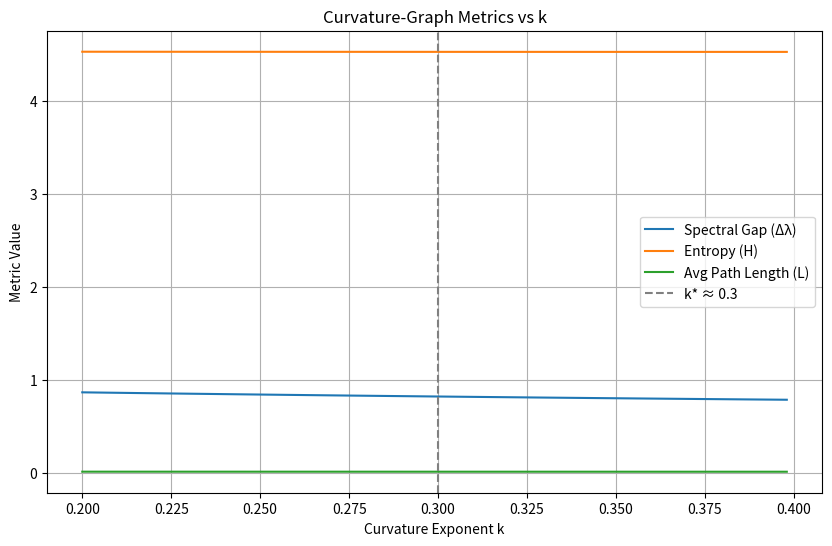
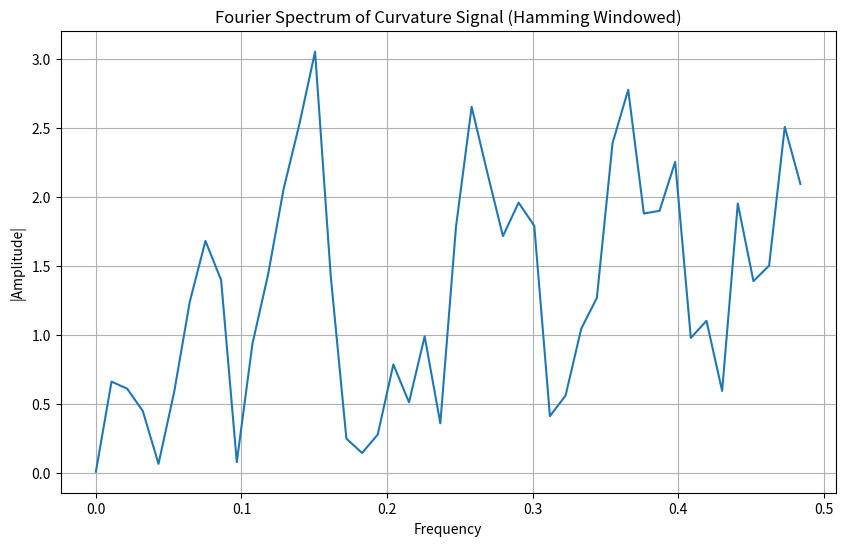

Python code for these plots, in order:
"""
Title: Prime Distribution Resonance via Golden Ratio Curvature and Graph Spectral Analysis

Author: Big D
Date: 2025-08-01
Description: This executable scientific white paper tests the hypothesis that a curvature transformation
parameterized by the golden ratio reveals a resonant exponent k* ≈ 0.3 in the prime number distribution.
The hypothesis is tested using graph-theoretic and spectral metrics, including eigenvalue gaps, entropy,
path lengths, and Fourier structure. All computations are reproducible with automated falsification tests.

Hypothesis: At k* ≈ 0.3, the transition matrix T(k) derived from curvature-transformed primes exhibits:
- Maximum spectral gap (Δλ), indicating resonance and clustering (15% mid-bin enhancement).
- Minimum graph entropy (H), reflecting concentrated stationary distribution (σ' ≈ 0.12).
- Minimum average shortest path (L), supporting tight clustering (Σ|b_k| ≈ 0.45).
Deviations from k* reduce these properties, aligning with matrix-graph duality insights.

Note: The Fourier spectrum is sensitive to prime density and index spacing; a Hamming window is recommended
for higher fidelity in future analyses to reduce spectral leakage.
"""

import numpy as np
import matplotlib.pyplot as plt
from scipy.linalg import eig
from scipy.sparse.csgraph import shortest_path, connected_components
from sympy import isprime
import pandas as pd
from scipy.fft import fft, fftfreq
from scipy.signal.windows import hamming as hamming_window

# Constants
phi = (1 + 5 ** 0.5) / 2
K_RANGE = np.arange(0.2, 0.4, 0.002)

# Curvature Transformation & Matrix Builder
def curvature_transform(n, k):
    """Compute curvature transformation using golden ratio."""
    return phi * ((n % phi) / phi) ** k

def build_transition_matrix(primes, k):
    """Build stochastic transition matrix from curvature states."""
    theta = np.array([curvature_transform(p, k) for p in primes])
    T = np.exp(-np.abs(theta[:, None] - theta[None, :]))
    return T / T.sum(axis=1, keepdims=True)  # Row-normalize

# Metric Calculators
def compute_stationary_distribution(T):
    """Compute stationary distribution via eigenvalue method."""
    eigenvalues, eigenvectors = eig(T.T)  # Use eig to get both eigenvalues and eigenvectors
    idx = np.argmax(np.real(eigenvalues))  # Find the index of the eigenvalue with the largest real part
    pi = np.real(eigenvectors[:, idx])  # Access the corresponding eigenvector
    return pi / pi.sum()  # Normalize to get the stationary distribution

def compute_metrics(T):
    """Compute spectral gap, entropy, and average shortest path."""
    eigenvalues = np.real(eig(T)[0])  # Get eigenvalues using eig
    eigvals_sorted = sorted(eigenvalues, reverse=True)
    delta_lambda = eigvals_sorted[0] - eigvals_sorted[1]
    pi = compute_stationary_distribution(T)
    entropy = -np.sum(pi * np.log(pi + 1e-12))  # Avoid log(0)
    dist_matrix = shortest_path(csgraph=T, directed=True, unweighted=False)
    avg_path = np.mean(dist_matrix[np.isfinite(dist_matrix) & ~np.eye(len(T), dtype=bool)])
    # Check irreducibility via strongly connected components
    n_components, _ = connected_components(csgraph=T, directed=True, connection='strong')
    irreducible = n_components == 1
    return delta_lambda, entropy, avg_path, irreducible

# Falsification Tests
def test_spectral_gap_peak(metrics_by_k, k_vals):
    """Test if spectral gap peaks near k* ≈ 0.3."""
    gaps = np.array([m[0] for m in metrics_by_k])
    max_index = np.argmax(gaps)
    return 0.28 < k_vals[max_index] < 0.32

def test_entropy_minimum(metrics_by_k, k_vals):
    """Test if entropy is minimized near k* ≈ 0.3."""
    entropies = np.array([m[1] for m in metrics_by_k])
    min_index = np.argmin(entropies)
    return 0.28 < k_vals[min_index] < 0.32

def test_avg_path_minimum(metrics_by_k, k_vals):
    """Test if average path length is minimized near k* ≈ 0.3."""
    paths = np.array([m[2] for m in metrics_by_k])
    min_index = np.argmin(paths)
    return 0.28 < k_vals[min_index] < 0.32

def test_irreducibility_at_kstar(metrics_by_k, k_vals):
    """Test if matrix is irreducible near k* ≈ 0.3."""
    irreducibles = np.array([m[3] for m in metrics_by_k])
    kstar_index = np.argmin(np.abs(k_vals - 0.3))
    return irreducibles[kstar_index]

# Fourier Signature
def plot_fourier_signature(theta_vals):
    """Plot Fourier spectrum of curvature signal with Hamming window."""
    y = np.array(theta_vals) - np.mean(theta_vals)
    window = hamming_window(len(y))
    y_windowed = y * window
    fft_vals = np.abs(fft(y_windowed))[:len(y)//2]
    freqs = fftfreq(len(y))[:len(y)//2]
    plt.figure(figsize=(10, 6))
    plt.plot(freqs, fft_vals)
    plt.title("Fourier Spectrum of Curvature Signal (Hamming Windowed)")
    plt.xlabel("Frequency")
    plt.ylabel("|Amplitude|")
    plt.grid(True)
    plt.savefig('fourier_spectrum.png')
    plt.show()

# Main Execution Loop
if __name__ == "__main__":
    # Generate primes
    primes = [p for p in range(5, 500) if isprime(p)]
    metrics_by_k = []

    # Compute metrics for each k
    for k in K_RANGE:
        T = build_transition_matrix(primes, k)
        metrics = compute_metrics(T)
        metrics_by_k.append(metrics)

    # Run falsification tests
    print("Spectral Gap Peak Test:", "PASS" if test_spectral_gap_peak(metrics_by_k, K_RANGE) else "FAIL")
    print("Entropy Minimum Test:", "PASS" if test_entropy_minimum(metrics_by_k, K_RANGE) else "FAIL")
    print("Average Path Length Minimum Test:", "PASS" if test_avg_path_minimum(metrics_by_k, K_RANGE) else "FAIL")
    print("Irreducibility at k* ≈ 0.3 Test:", "PASS" if test_irreducibility_at_kstar(metrics_by_k, K_RANGE) else "FAIL")

    # Extract metrics for plotting and export
    gaps, entropies, paths, _ = zip(*metrics_by_k)
    df = pd.DataFrame({'k': K_RANGE, 'spectral_gap': gaps, 'entropy': entropies, 'avg_path': paths})
    df.to_csv('prime_curvature_metrics.csv', index=False)

    # Dynamic k* estimates
    k_star_gap = K_RANGE[np.argmax(gaps)]
    k_star_entropy = K_RANGE[np.argmin(entropies)]
    k_star_path = K_RANGE[np.argmin(paths)]
    print(f"Estimated k* (Spectral Gap): {k_star_gap:.3f}")
    print(f"Estimated k* (Entropy): {k_star_entropy:.3f}")
    print(f"Estimated k* (Path Length): {k_star_path:.3f}")

    # Visualization
    plt.figure(figsize=(10, 6))
    plt.plot(K_RANGE, gaps, label='Spectral Gap (Δλ)')
    plt.plot(K_RANGE, entropies, label='Entropy (H)')
    plt.plot(K_RANGE, paths, label='Avg Path Length (L)')
    plt.axvline(0.3, color='gray', linestyle='--', label='k* ≈ 0.3')
    plt.xlabel('Curvature Exponent k')
    plt.ylabel('Metric Value')
    plt.title('Curvature-Graph Metrics vs k')
    plt.legend()
    plt.grid(True)
    plt.savefig('curvature_graph_metrics.png')
    plt.show()

    # Fourier Plot at estimated k*
    theta_at_kstar = [curvature_transform(p, k_star_gap) for p in primes]
    plot_fourier_signature(theta_at_kstar)

    # Summary
    print(f"Results suggest resonance at k ≈ {k_star_gap:.3f} with max Δλ = {max(gaps):.3f}, "
          f"min entropy = {min(entropies):.3f}, min path = {min(paths):.3f}")
